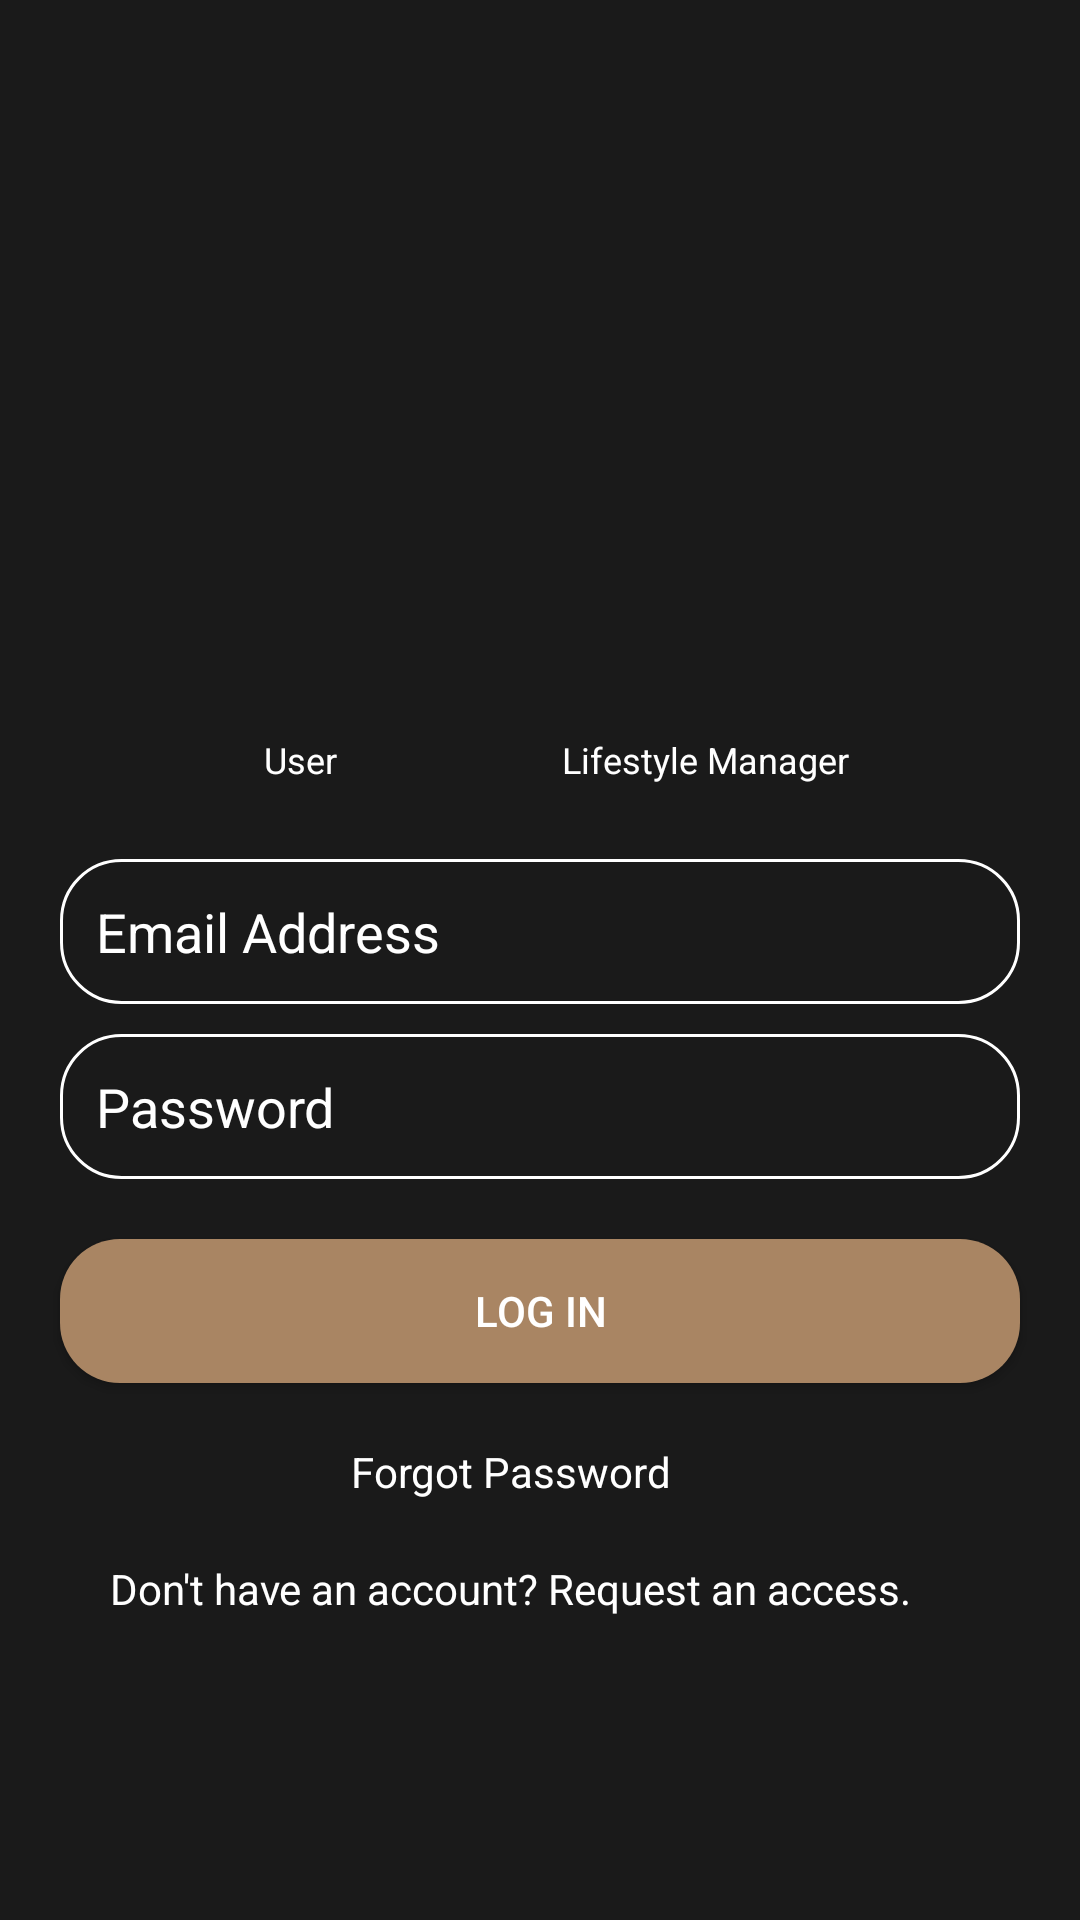

Produce the Android XML layout that renders to this screen, including the resource entries it uses.
<!-- AndroidManifest.xml: application theme AppTheme -->
<!-- res/layout/fragment_login.xml -->
<ScrollView xmlns:android="http://schemas.android.com/apk/res/android"
    xmlns:tools="http://schemas.android.com/tools"
    android:layout_width="match_parent"
    android:layout_height="match_parent"
    android:background="@color/colorBackground"
    android:scrollbars="none"
    tools:context="com.av.dev.pyurlifestylemanager.models.fragment.LoginFragment">


    <LinearLayout
        android:layout_width="match_parent"
        android:layout_height="match_parent"
        android:background="@color/colorBackground"
        android:orientation="vertical">

        <ImageView
            android:id="@+id/lgoo"
            android:layout_width="240dp"
            android:layout_height="240dp"
            android:layout_gravity="center_horizontal"
            android:background="@drawable/ic_logo" />

        <RelativeLayout
            android:layout_width="match_parent"
            android:layout_height="wrap_content"
            android:layout_marginBottom="10dp"
            android:gravity="center">

            <TextView
                android:id="@+id/txtuser"
                android:layout_width="100dp"
                android:layout_height="wrap_content"
                android:layout_marginRight="10dp"
                android:background="@color/colorBackground"
                android:gravity="center"
                android:padding="5dp"
                android:text="User"
                android:textColor="@color/colorTextColor"
                android:textSize="@dimen/font_size_small" />

            <TextView
                android:id="@+id/txtlifestyle"
                android:layout_width="150dp"
                android:layout_height="wrap_content"
                android:layout_toRightOf="@+id/txtuser"
                android:background="@drawable/ic_rounded_bronze"
                android:gravity="center"
                android:padding="5dp"
                android:text="Lifestyle Manager"
                android:textColor="@color/colorTextColor"
                android:textSize="@dimen/font_size_small" />

        </RelativeLayout>

        <EditText
            android:id="@+id/editemail"
            android:layout_width="match_parent"
            android:layout_height="wrap_content"
            android:layout_marginLeft="20dp"
            android:layout_marginRight="20dp"
            android:layout_marginTop="10dp"
            android:background="@drawable/rounded_edge"
            android:hint="Email Address"
            android:padding="12dp"
            android:textColorHint="@color/colorTextColor" />

        <EditText
            android:id="@+id/editpassword"
            android:layout_width="match_parent"
            android:layout_height="wrap_content"
            android:layout_marginLeft="20dp"
            android:layout_marginRight="20dp"
            android:layout_marginTop="10dp"
            android:background="@drawable/rounded_edge"
            android:hint="Password"
            android:padding="12dp"
            android:textColorHint="@color/colorTextColor" />

        <Button
            android:id="@+id/btnlogin"
            android:layout_width="match_parent"
            android:layout_height="wrap_content"
            android:layout_marginLeft="20dp"
            android:layout_marginRight="20dp"
            android:layout_marginTop="20dp"
            android:background="@drawable/rounded_edge_button"
            android:text="Log In"
            android:textColor="@color/colorTextColor" />


        <TextView
            android:id="@+id/txtforgot"
            android:layout_width="wrap_content"
            android:layout_height="wrap_content"
            android:layout_gravity="center_horizontal"
            android:layout_marginRight="10dp"
            android:layout_marginTop="20dp"
            android:gravity="center"
            android:text="Forgot Password"
            android:textColor="@color/colorTextColor" />


        <TextView
            android:id="@+id/requestaccess"
            android:layout_width="wrap_content"
            android:layout_height="wrap_content"
            android:layout_gravity="center_horizontal"
            android:layout_marginBottom="15dp"
            android:layout_marginRight="10dp"
            android:layout_marginTop="20dp"
            android:gravity="center"
            android:text="Don't have an account? Request an access."
            android:textColor="@color/colorTextColor" />


    </LinearLayout>


</ScrollView>
<!-- resources referenced by this layout -->
<resources>
  <color name="colorBackground">#1a1a1a</color>
  <color name="colorTextColor">#ffffff</color>
  <dimen name="font_size_small">12sp</dimen>
  <!-- drawable rounded_edge (drawable) -->
  <shape
      xmlns:android="http://schemas.android.com/apk/res/android"
      android:shape="rectangle"   >
  
      <solid
          android:color="@android:color/transparent" >
      </solid>
  
      <stroke
          android:width="1dp"
          android:color="@color/colorWhite" >
      </stroke>
  
      <padding
          android:left="5dp"
          android:top="5dp"
          android:right="5dp"
          android:bottom="5dp"    >
      </padding>
  
      <corners
          android:radius="20dp"   >
      </corners>
  
  </shape>
  <!-- drawable rounded_edge_button (drawable) -->
  <shape
      xmlns:android="http://schemas.android.com/apk/res/android"
      android:shape="rectangle"   >
  
      <solid
          android:color="@color/colorButtonBackground" >
      </solid>
  
      <stroke
          android:width="0dp"
          android:color="@color/colorWhite" >
      </stroke>
  
      <padding
          android:left="5dp"
          android:top="5dp"
          android:right="5dp"
          android:bottom="5dp"    >
      </padding>
  
      <corners
          android:radius="20dp"   >
      </corners>
  
  </shape>
  <style name="AppTheme" parent="Theme.AppCompat.Light.NoActionBar">
          
          <item name="colorPrimary">@color/colorPrimary</item>
          <item name="colorPrimaryDark">@color/colorBackground</item>
          <item name="colorAccent">@color/colorAccent</item>
          <item name="colorControlNormal">@color/colorWhite</item>
      </style>
  <color name="colorWhite">#ffffff</color>
  <color name="colorButtonBackground">#a98563</color>
  <color name="colorPrimary">#1a1a1a</color>
  <color name="colorAccent">#a98563</color>
</resources>
